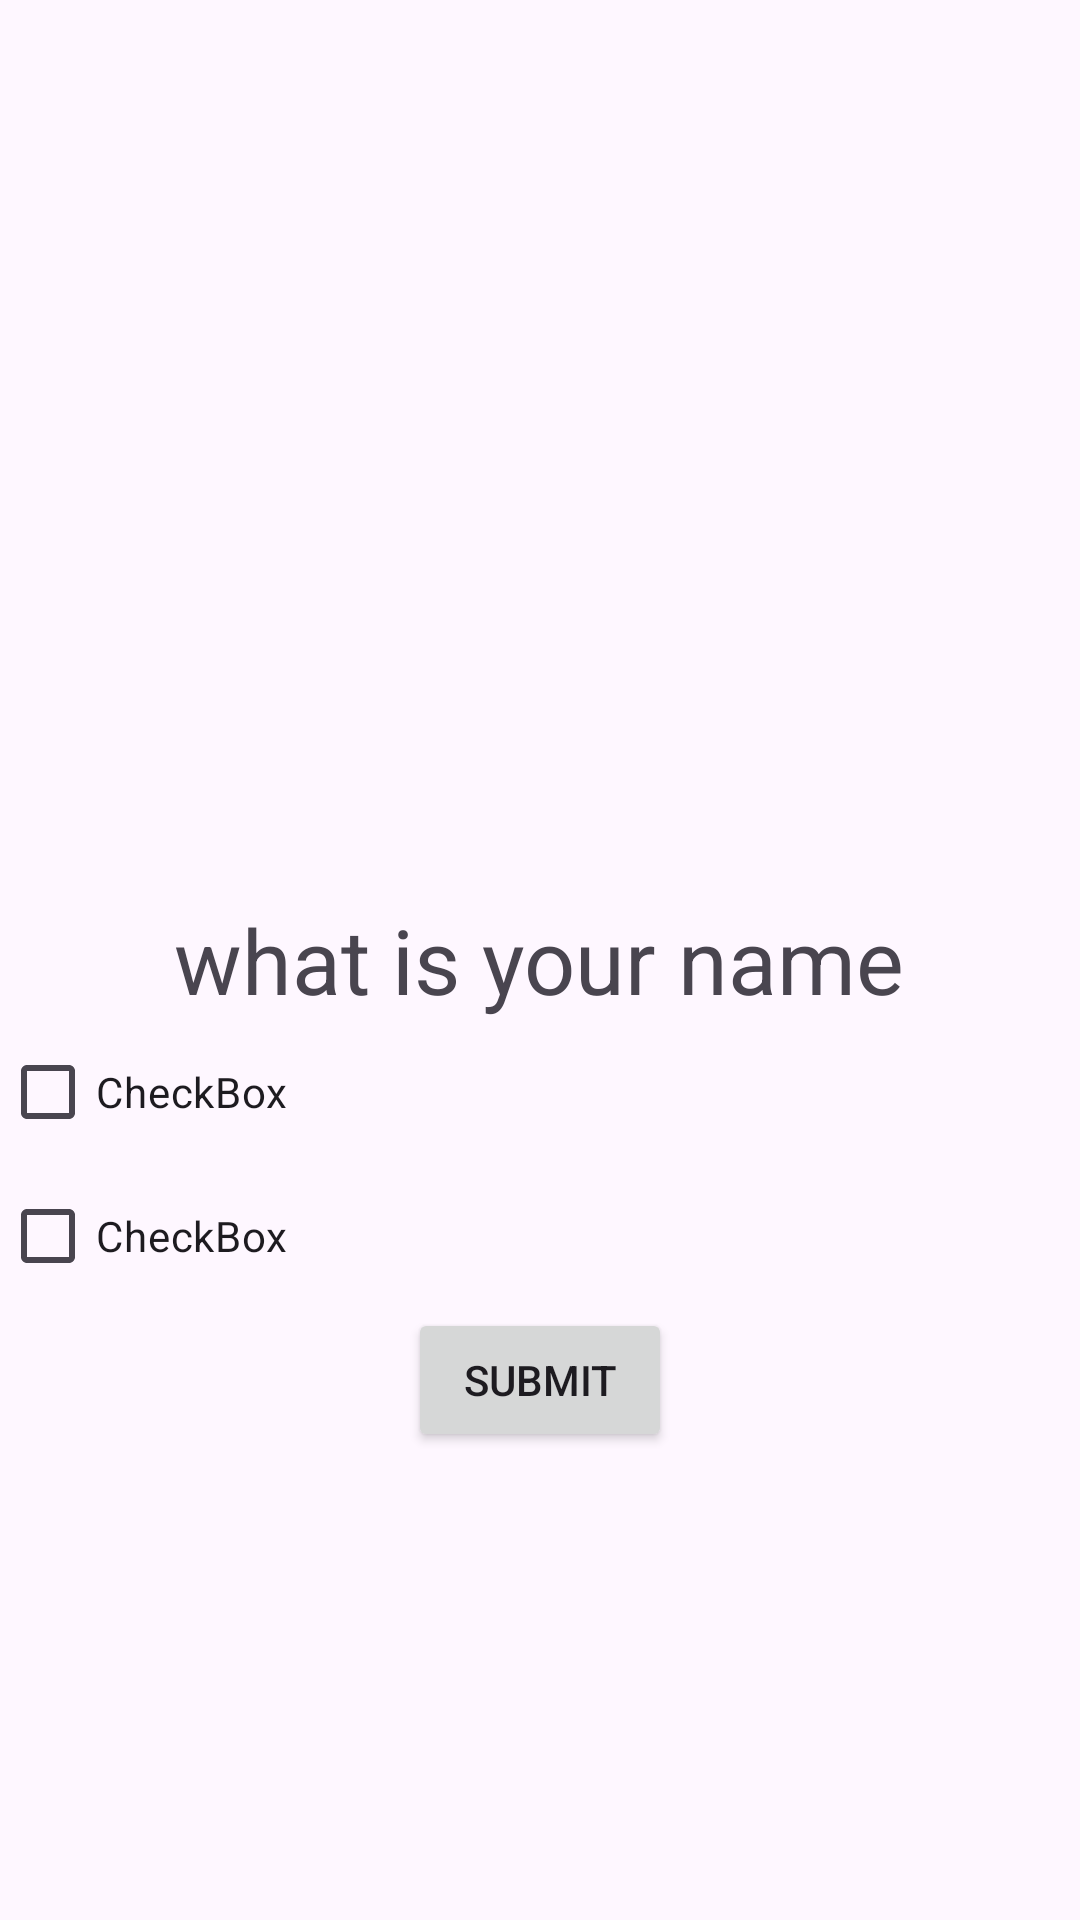

Write the Android layout XML for this screen, with the resource values it uses.
<!-- AndroidManifest.xml: application theme Theme.BasicQuizAppZephyer -->
<!-- res/layout/activity_quiz.xml -->
<?xml version="1.0" encoding="utf-8"?>
<RelativeLayout xmlns:android="http://schemas.android.com/apk/res/android"

    xmlns:tools="http://schemas.android.com/tools"
    android:layout_width="match_parent"
    android:layout_height="match_parent"
    tools:context=".Activities.QuizActivity">
        <TextView
            android:layout_width="wrap_content"
            android:layout_height="wrap_content"
            android:id="@+id/tv_question"
            android:text="what is your name"
            android:textSize="30dp"
            android:layout_centerInParent="true"
            android:layout_centerHorizontal="true"/>
        <LinearLayout
            android:layout_width="match_parent"
            android:layout_height="wrap_content"
            android:layout_below="@+id/tv_question"
            android:id="@+id/ll1"
            android:orientation="vertical">

            <CheckBox
                android:id="@+id/checkBox"
                android:layout_width="wrap_content"
                android:layout_height="wrap_content"
                android:layout_weight="1"
                android:text="CheckBox" />

            <CheckBox
                android:id="@+id/checkBox2"
                android:layout_width="wrap_content"
                android:layout_height="wrap_content"
                android:layout_weight="1"
                android:text="CheckBox" />



<Button
    android:layout_width="wrap_content"
    android:layout_height="wrap_content"
    android:id="@+id/btn_submit"
    android:layout_gravity="center"
    android:text="Submit"/>
        </LinearLayout>
</RelativeLayout>
<!-- resources referenced by this layout -->
<resources>
  <style name="Theme.BasicQuizAppZephyer" parent="Base.Theme.BasicQuizAppZephyer" />
  <style name="Base.Theme.BasicQuizAppZephyer" parent="Theme.Material3.DayNight.NoActionBar">
          
          
      </style>
</resources>
